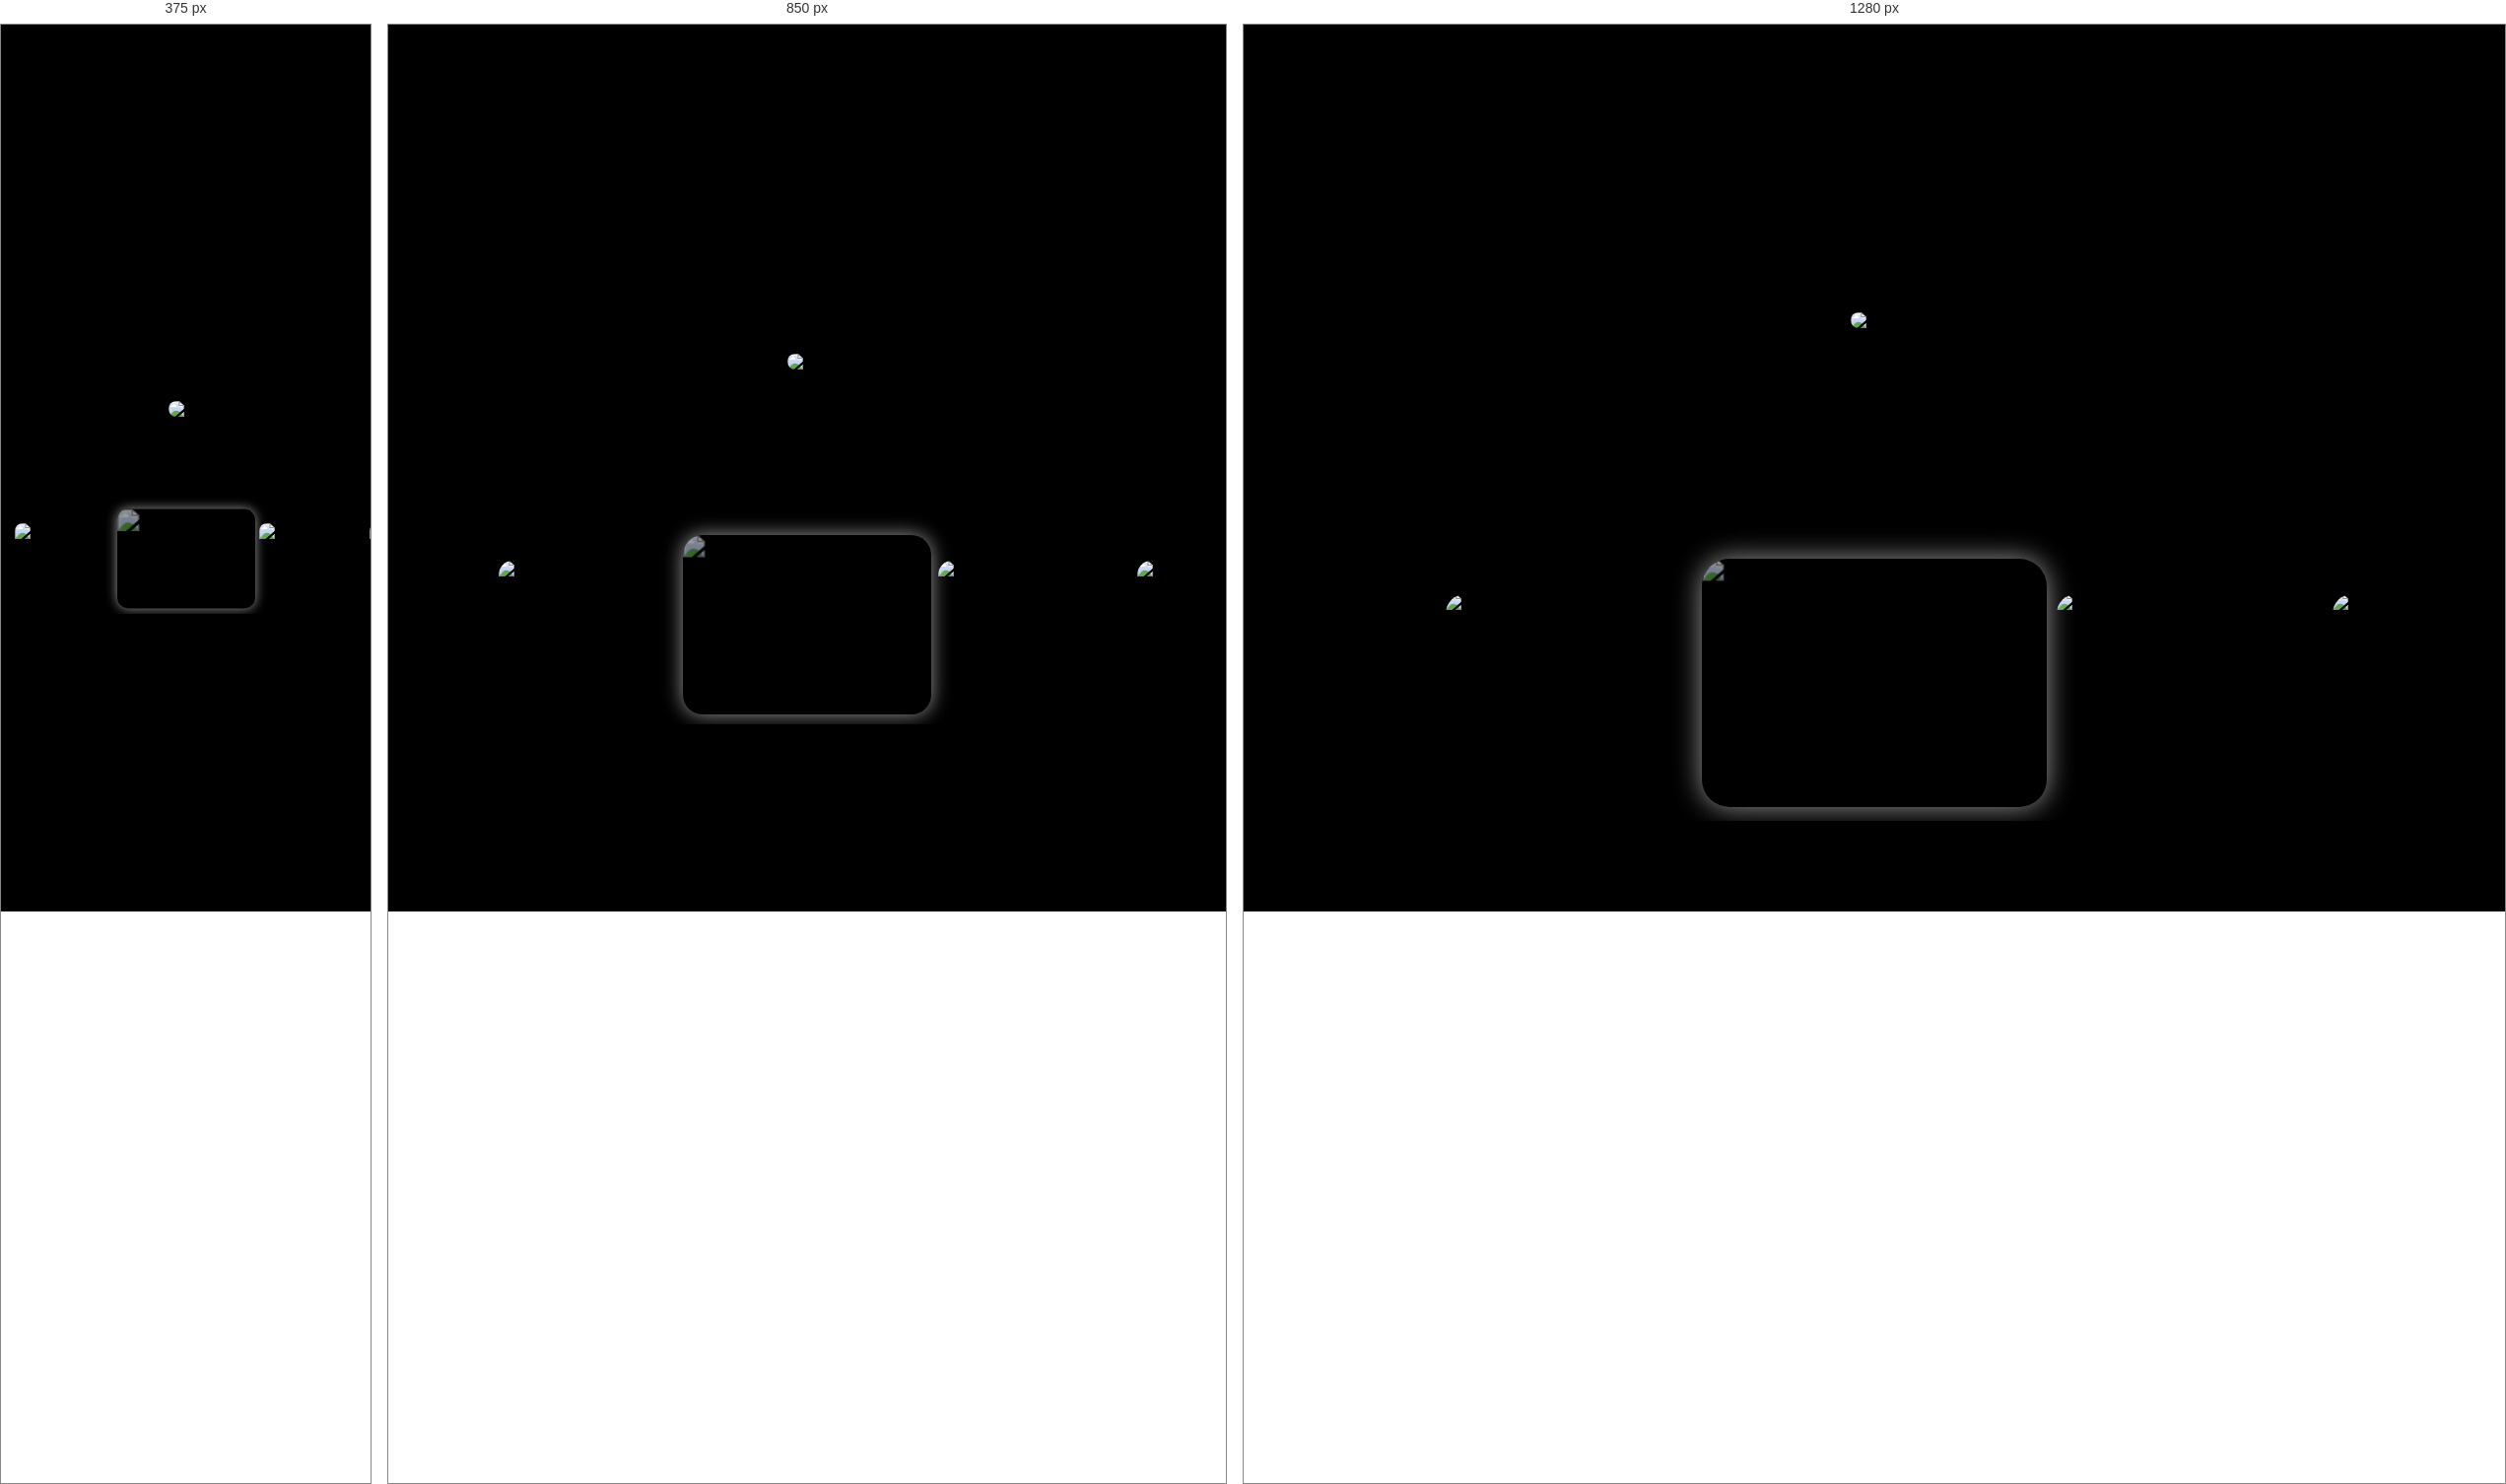
Rendered at 375 px, 850 px and 1280 px, left to right.

<!-- file: index.html -->
<!DOCTYPE html>
<html lang="en">
  <head>
    <meta charset="UTF-8" />
    <meta name="viewport" content="width=device-width, initial-scale=1.0" />
    <meta http-equiv="X-UA-Compatible" content="ie=edge" />
    <title>Image Carousel</title>
    <link rel="stylesheet" href="index.css" />
    <script
      type="module"
      src="https://unpkg.com/ionicons@7.1.0/dist/ionicons/ionicons.esm.js"
    ></script>
    <script
      nomodule
      src="https://unpkg.com/ionicons@7.1.0/dist/ionicons/ionicons.js"
    ></script>
  </head>
  <body>
    <div class="container">
      <div class="displayed">
        <button class="prev">
          <ion-icon name="arrow-back-outline"></ion-icon>
        </button>
        <img
          class="displayed-image"
          src="https://images.pexels.com/photos/1171084/pexels-photo-1171084.jpeg?auto=compress&cs=tinysrgb&w=1260&h=750&dpr=2"
          alt="Image 1"
        />
        <button class="next">
          <ion-icon name="arrow-forward-outline"></ion-icon>
        </button>
      </div>

      <div class="images">
        <img
          class="picture"
          src="https://e3.365dm.com/24/05/2048x1152/skynews-lionel-messi-barcelona_6547529.jpg?20240508161247"
          alt="Image 2"
        />
        <img
          class="picture"
          src="https://miro.medium.com/v2/resize:fit:1400/format:webp/1*4R9bZ-BiohdnnxS3MWpVxQ.jpeg"
          alt="Image 1"
        />
        <img
          class="picture"
          src="https://images.pexels.com/photos/54308/man-fan-person-football-54308.jpeg"
          alt="Image 1"
        />
        <img
          class="picture selected"
          src="https://images.pexels.com/photos/1171084/pexels-photo-1171084.jpeg?auto=compress&cs=tinysrgb&w=1260&h=750&dpr=2"
          alt="Image 2"
        />
        <img
          class="picture"
          src="https://images.pexels.com/photos/2413089/pexels-photo-2413089.jpeg?auto=compress&cs=tinysrgb&w=1260&h=750&dpr=2"
          alt="Image 2"
        />
        <img
          class="picture"
          src="https://images.pexels.com/photos/13141001/pexels-photo-13141001.jpeg?auto=compress&cs=tinysrgb&w=1260&h=750&dpr=2"
          alt="Image 1"
        />
        <img
          class="picture"
          src="https://static.independent.co.uk/2021/08/27/20/3e4f75d137683e28c1192653ffa63965Y29udGVudHNlYXJjaGFwaSwxNjMwMTcwNDQw-2.62001797.jpg?quality=75&width=1250&crop=3%3A2%2Csmart&auto=webp"
          alt="Image 1"
        />
      </div>
    </div>
  </body>
  <bds />
  <script src="index.js"></script>
</html>


/* @media block from index.css */
@media screen and (max-width: 1000px){
    html{
        font-size: 45%;
    }
}

/* @media block from index.css */
@media screen and (max-width: 700px){
    html{
        font-size: 25%;
    }

    
    .next , .prev{
        font-size: 10rem;
    }

    .prev{
        left: -1.2em;
    }
    
    .next{
        right: -1.2em;
    }
}